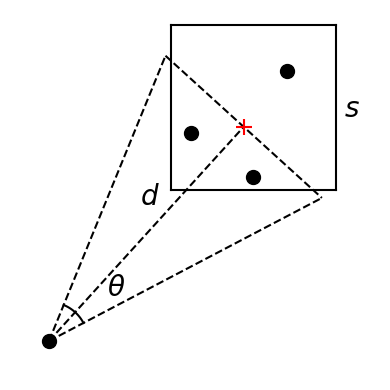

This figure's Python source:
import matplotlib.pyplot as plt
import numpy as np
color = "#bb8cd1"

plt.figure(figsize=(4,4))

qs = np.array([
    [0.85, 0.8],
    [0.23, 0.4],
    [0.63, 0.12],
])
qs = qs * 0.8

qcm = [0,0]

for x, y in qs:
    qcm[0] += x
    qcm[1] += y

M = len(qs)
qcm[0] = qcm[0]/M
qcm[1] = qcm[1]/M

p = 1.1

for i in range(len(qs)):
    qs[i][0] -= qcm[0] - 1
    qs[i][1] -= qcm[1] - p

qcm = [0,0]
for x, y in qs:
    qcm[0] += x
    qcm[1] += y

qcm[0] = qcm[0]/M
qcm[1] = qcm[1]/M

lado = 0.85
centro = [1.05, p+1e-1]
plt.plot([centro[0]-lado/2, centro[0]+lado/2],[centro[1]-lado/2, centro[1]-lado/2],c='black')
plt.plot([centro[0]-lado/2, centro[0]+lado/2],[centro[1]+lado/2, centro[1]+lado/2],c='black')
plt.plot([centro[0]-lado/2, centro[0]-lado/2],[centro[1]-lado/2, centro[1]+lado/2],c='black')
plt.plot([centro[0]+lado/2, centro[0]+lado/2],[centro[1]-lado/2, centro[1]+lado/2],c='black')
plt.text(centro[0] + 1.1*lado/2, 0.96*centro[1], r"$s$", fontsize=20)

for x, y in qs:
    plt.scatter(x,y,s=100,c='black')

plt.scatter(*qcm, s=120, c="red", marker='+', zorder=3)

# for x, y in qs:
#     plt.plot([x, qcm[0]], [y, qcm[1]], c='black', linewidth=0.7)

part = [0.0, 0.0]
plt.scatter(*part, c='black', s=100)

theta = 0.7
phi = np.atan(p)
m = np.tan(phi + theta/2)
L = np.sqrt(1**2 + p**2) / np.cos(theta / 2)
x = L / np.sqrt(1 + m**2)
t = np.linspace(0,x,50)
plt.plot(t, m*t, c='black', linestyle='--')
x1 = x
L1 = m*x

m = np.tan(phi - theta/2)
L = np.sqrt(1**2 + p**2) / np.cos(theta / 2)
x = L / np.sqrt(1 + m**2)
t = np.linspace(0,x,50)
plt.plot(t, m*t, c='black', linestyle='--')
x2 = x
L2 = m*x

plt.plot([x1,x2],[L1,L2], c='black', linestyle='--')

t = np.linspace(phi-theta/2,phi+theta/2,50)
r = 0.2
plt.plot(r*np.cos(t), r*np.sin(t), c='black')
plt.text(0.30, 0.23, r"$\theta$", fontsize=20)

plt.plot([0, 1], [0, p], c='black', linestyle='--')
plt.text(0.47, 0.70, r"$d$", fontsize=20)

plt.xlim(-0.2,1.7)
plt.ylim(-0.2,1.7)
plt.axis('off')
plt.tight_layout()
plt.savefig("bh_cell_interaction.png")
